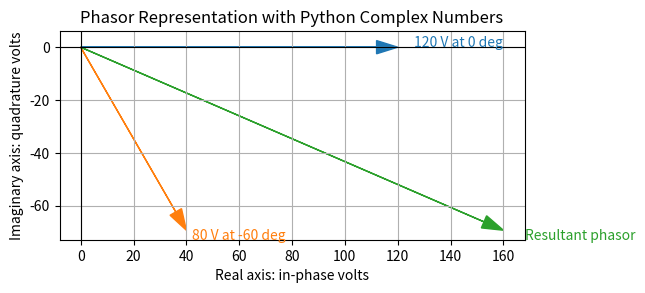
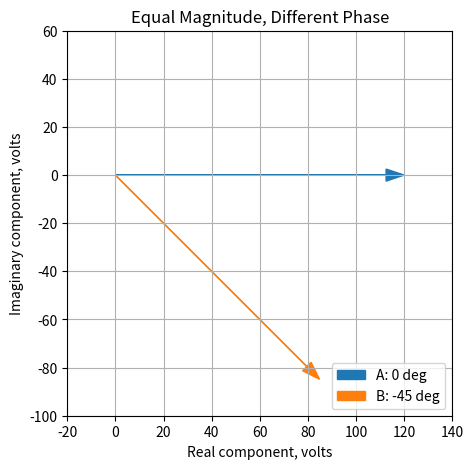
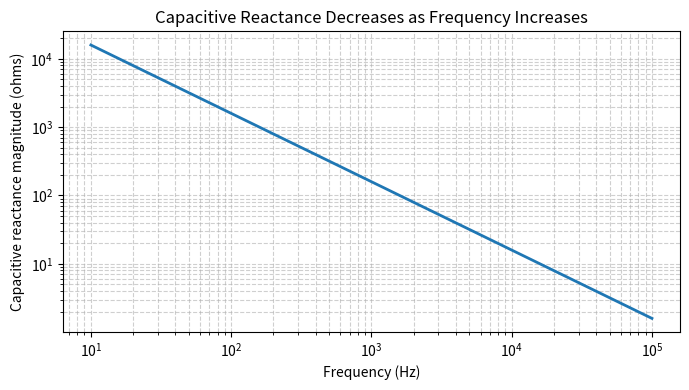
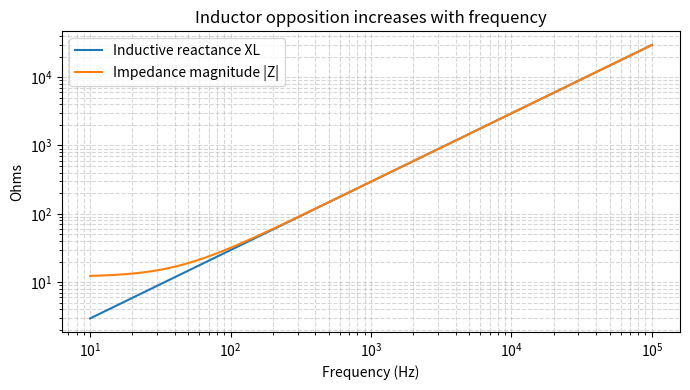
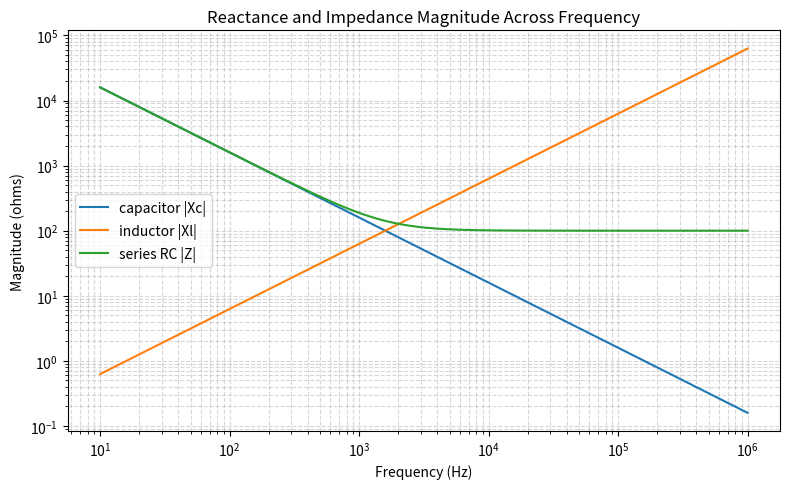
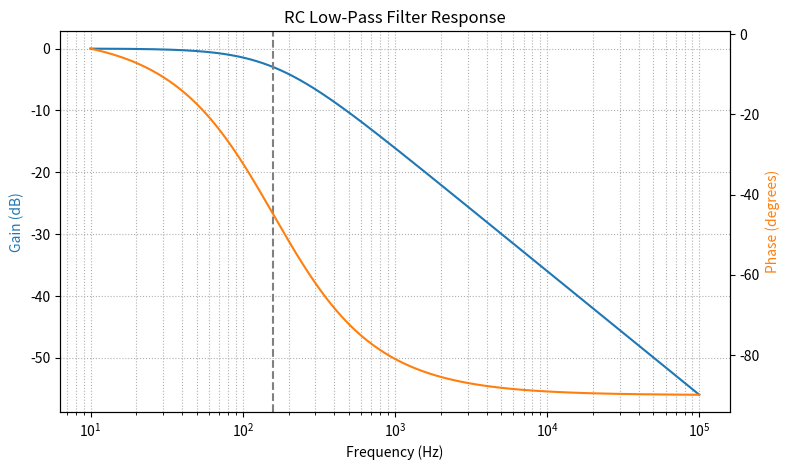
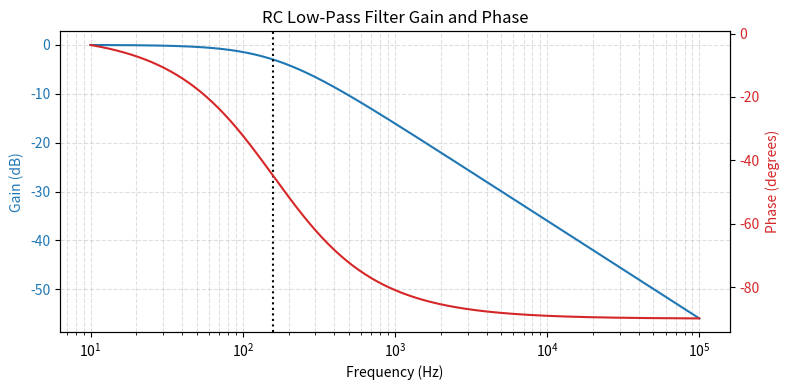
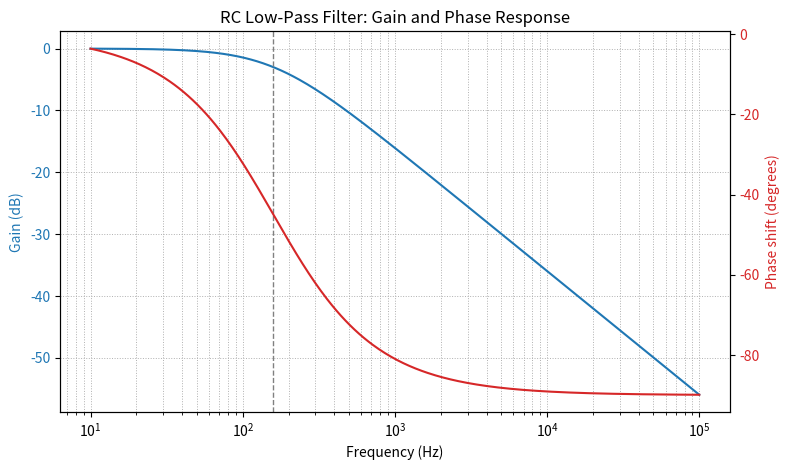

Recreate these plots in Python, in order.
#@title Python Code - Phasor Representation

# Phasors store sinusoid size and timing.
# Python complex numbers represent phasors directly.
# This example adds two AC phasors.

import cmath
import math
import matplotlib.pyplot as plt

# Define a helper for polar phasors.
def phasor(magnitude_value, angle_degrees):
    angle_radians = math.radians(angle_degrees)
    return magnitude_value * cmath.exp(1j * angle_radians)

# Create two voltage phasors.
voltage_a = phasor(120.0, 0.0)
voltage_b = phasor(80.0, -60.0)

# Add phasors using complex arithmetic.
voltage_sum = voltage_a + voltage_b
phasor_values = [voltage_a, voltage_b, voltage_sum]
phasor_names = ["120 V at 0 deg", "80 V at -60 deg", "Resultant phasor"]

# Print compact rectangular and polar forms.
for name_text, value in zip(phasor_names, phasor_values):
    magnitude_value = abs(value)
    angle_value = math.degrees(cmath.phase(value))
    print(f"{name_text}: {value.real:.1f} + j{value.imag:.1f} V")
    print(f"  magnitude={magnitude_value:.1f} V, phase={angle_value:.1f} deg")

# Prepare coordinates for a phasor diagram.
colors_list = ["tab:blue", "tab:orange", "tab:green"]
fig, ax = plt.subplots(figsize=(6, 6))

# Draw each phasor from the origin.
for value, name_text, color_text in zip(phasor_values, phasor_names, colors_list):
    ax.arrow(0, 0, value.real, value.imag, color=color_text,
             length_includes_head=True, head_width=5.0, head_length=8.0)
    ax.text(value.real * 1.05, value.imag * 1.05, name_text, color=color_text)

# Format the complex plane view.
ax.axhline(0, color="black", linewidth=0.8)
ax.axvline(0, color="black", linewidth=0.8)
ax.set_aspect("equal", adjustable="box")
ax.set_xlabel("Real axis: in-phase volts")
ax.set_ylabel("Imaginary axis: quadrature volts")
ax.set_title("Phasor Representation with Python Complex Numbers")
ax.grid(True)
plt.show()



#@title Python Code - Impedance Representation

# Complex impedance stores resistance and reactance.
# Python complex numbers model AC quantities.
# This example compares simple circuit impedances.

# Define a small example frequency.
frequency_hz = 1000.0
omega_rad_s = 2 * 3.141592653589793 * frequency_hz

# Choose ordinary component values.
resistance_ohm = 100.0
capacitance_f = 1.0e-6
inductance_h = 0.050

# Build impedances using Python complex numbers.
z_resistor = complex(resistance_ohm, 0.0)
z_capacitor = 1 / (1j * omega_rad_s * capacitance_f)
z_inductor = 1j * omega_rad_s * inductance_h

# Combine series elements by adding impedances.
z_series_rc = z_resistor + z_capacitor
z_series_rl = z_resistor + z_inductor

# Create a compact reporting helper.
def describe_impedance(name, z_value):
    magnitude = abs(z_value)
    phase_rad = __import__("cmath").phase(z_value)

    phase_deg = phase_rad * 180.0 / 3.141592653589793
    real_part = z_value.real
    imag_part = z_value.imag

    print(f"{name}: {real_part:.2f} + j{imag_part:.2f} ohms")
    print(f"  magnitude={magnitude:.2f} ohms, phase={phase_deg:.1f} degrees")

# Display each impedance without printing large data.
print(f"Frequency: {frequency_hz:.0f} Hz")
describe_impedance("Resistor", z_resistor)
describe_impedance("Capacitor", z_capacitor)

# Compare combined impedances for common circuits.
describe_impedance("Series RC", z_series_rc)
describe_impedance("Series RL", z_series_rl)



#@title Python Code - Magnitude and Phase

# Complex phasors combine size and timing.
# Python complex numbers model AC quantities.
# Magnitude and phase reveal circuit meaning.

import cmath
import math
import matplotlib.pyplot as plt

# Define two voltage phasors with equal RMS magnitude.
voltage_a = 120 * cmath.exp(1j * math.radians(0))
voltage_b = 120 * cmath.exp(1j * math.radians(-45))

# Convert complex phasors into magnitude and angle.
mag_a = abs(voltage_a)
phase_a = math.degrees(cmath.phase(voltage_a))
mag_b = abs(voltage_b)
phase_b = math.degrees(cmath.phase(voltage_b))

# Show rectangular and polar descriptions together.
print(f"Voltage A rectangular: {voltage_a:.2f} V")
print(f"Voltage A magnitude-phase: {mag_a:.1f} V, {phase_a:.1f} degrees")
print(f"Voltage B rectangular: {voltage_b:.2f} V")
print(f"Voltage B magnitude-phase: {mag_b:.1f} V, {phase_b:.1f} degrees")

# Create a simple impedance example.
resistance = 100.0
reactance = 75.0
impedance = complex(resistance, reactance)

# Interpret impedance using magnitude and phase.
imp_mag = abs(impedance)
imp_phase = math.degrees(cmath.phase(impedance))
print(f"Impedance magnitude: {imp_mag:.1f} ohms")
print(f"Impedance phase: {imp_phase:.1f} degrees")

# Draw phasor arrows for visual comparison.
phasors = [voltage_a, voltage_b]
labels = ["A: 0 deg", "B: -45 deg"]
colors = ["tab:blue", "tab:orange"]

# Make one compact phasor plot.
fig, ax = plt.subplots(figsize=(5, 5))
for phasor, label, color in zip(phasors, labels, colors):
    ax.arrow(0, 0, phasor.real, phasor.imag,
             head_width=5, length_includes_head=True,
             color=color, label=label)

# Format axes as real and imaginary components.
ax.set_aspect("equal", adjustable="box")
ax.set_xlim(-20, 140)
ax.set_ylim(-100, 60)
ax.grid(True)

# Label the phasor diagram clearly.
ax.set_xlabel("Real component, volts")
ax.set_ylabel("Imaginary component, volts")
ax.set_title("Equal Magnitude, Different Phase")
ax.legend(loc="lower right")
plt.show()



#@title Python Code - Capacitive Reactance

# This example computes capacitive reactance values.
# Frequency strongly changes capacitor opposition.
# Complex impedance includes capacitive phase behavior.

import numpy as np
import matplotlib.pyplot as plt

# Define one practical capacitor value.
capacitance_farads = 1.0e-6
frequencies_hz = np.array([10, 100, 1000, 10000])

# Compute reactance magnitude using the standard formula.
xc_ohms = 1 / (2 * np.pi * frequencies_hz * capacitance_farads)
zc_ohms = -1j * xc_ohms

# Print a compact table of frequency results.
print("Capacitor value: 1.0 microfarad")
print("Frequency (Hz) | Xc magnitude (ohms) | Zc")
for freq, xc, zc in zip(frequencies_hz, xc_ohms, zc_ohms):
    print(f"{freq:12.0f} | {xc:19.2f} | {zc:.2f}")

# Build a smooth frequency range for plotting.
freq_plot_hz = np.logspace(1, 5, 200)
xc_plot_ohms = 1 / (2 * np.pi * freq_plot_hz * capacitance_farads)

# Plot reactance magnitude versus frequency.
plt.figure(figsize=(7, 4))
plt.loglog(freq_plot_hz, xc_plot_ohms, linewidth=2)
plt.xlabel("Frequency (Hz)")
plt.ylabel("Capacitive reactance magnitude (ohms)")

# Add readable plot details.
plt.title("Capacitive Reactance Decreases as Frequency Increases")
plt.grid(True, which="both", linestyle="--", alpha=0.6)
plt.tight_layout()
plt.show()



#@title Python Code - Inductive Reactance

# Explore inductive reactance using Python complex numbers.
# Reactance grows as signal frequency increases.
# Impedance magnitude combines resistance and reactance.

# Import numerical and plotting tools.
import numpy as np
import matplotlib.pyplot as plt

# Define circuit values for one coil.
inductance_h = 0.047
resistance_ohm = 12.0
frequencies_hz = np.array([10, 60, 1000, 10000])

# Calculate angular frequency and reactance.
omega_rad_s = 2 * np.pi * frequencies_hz
x_l_ohm = omega_rad_s * inductance_h
z_complex = resistance_ohm + 1j * x_l_ohm

# Calculate impedance magnitude and phase angle.
z_mag_ohm = np.abs(z_complex)
phase_deg = np.degrees(np.angle(z_complex))
print("Inductive reactance example for L = 47 mH.")

# Print compact results for selected frequencies.
for f, xl, zm, ph in zip(frequencies_hz, x_l_ohm, z_mag_ohm, phase_deg):
    print(f"{f:6.0f} Hz: XL={xl:7.2f} ohm, |Z|={zm:7.2f} ohm, phase={ph:5.1f} deg")

# Prepare smooth frequencies for the plot.
plot_frequencies = np.logspace(1, 5, 200)
plot_xl = 2 * np.pi * plot_frequencies * inductance_h
plot_zmag = np.sqrt(resistance_ohm**2 + plot_xl**2)

# Plot reactance and impedance magnitude versus frequency.
plt.figure(figsize=(7, 4))
plt.loglog(plot_frequencies, plot_xl, label="Inductive reactance XL")
plt.loglog(plot_frequencies, plot_zmag, label="Impedance magnitude |Z|")

# Add labels and helpful gridlines.
plt.xlabel("Frequency (Hz)")
plt.ylabel("Ohms")
plt.title("Inductor opposition increases with frequency")
plt.grid(True, which="both", linestyle="--", alpha=0.5)

# Display the final teaching plot.
plt.legend()
plt.tight_layout()
plt.show()



#@title Python Code - Frequency Response

# Explore frequency response using reactance.
# Complex impedances represent AC opposition.
# One plot compares capacitor and inductor.

import numpy as np
import matplotlib.pyplot as plt

# Define circuit component values.
R_ohm = 100.0
C_farad = 1.0e-6
L_henry = 10.0e-3

# Sweep frequencies across practical decades.
freq_hz = np.logspace(1, 6, 300)
omega = 2 * np.pi * freq_hz
assert freq_hz.size == omega.size

# Calculate ideal component impedances.
Zc = 1 / (1j * omega * C_farad)
Zl = 1j * omega * L_henry
Zr = R_ohm + 0j

# Calculate magnitudes of reactance.
Xc_mag = np.abs(Zc)
Xl_mag = np.abs(Zl)
Zrc_mag = np.abs(Zr + Zc)

# Inspect three representative frequencies.
sample_freqs = np.array([10.0, 1000.0, 100000.0])
sample_omega = 2 * np.pi * sample_freqs
sample_xc = 1 / (sample_omega * C_farad)
sample_xl = sample_omega * L_henry

# Print compact numerical results.
print("Frequency response sample values:")
for f, xc, xl in zip(sample_freqs, sample_xc, sample_xl):
    print(f"{f:8.0f} Hz: |Xc|={xc:9.1f} ohm, |Xl|={xl:9.1f} ohm")

# Plot frequency dependent opposition.
plt.figure(figsize=(8, 5))
plt.loglog(freq_hz, Xc_mag, label="capacitor |Xc|")
plt.loglog(freq_hz, Xl_mag, label="inductor |Xl|")
plt.loglog(freq_hz, Zrc_mag, label="series RC |Z|")

# Add readable labels and grid.
plt.title("Reactance and Impedance Magnitude Across Frequency")
plt.xlabel("Frequency (Hz)")
plt.ylabel("Magnitude (ohms)")
plt.grid(True, which="both", linestyle="--", alpha=0.5)

# Show the comparison plot.
plt.legend()
plt.tight_layout()
plt.show()



#@title Python Code - Filter Response

# Analyze a simple RC filter response.
# Complex numbers represent frequency dependent impedance.
# Gain phase and decibels describe behavior.

import math
import numpy as np
import matplotlib.pyplot as plt

# Define one resistor and capacitor.
R_ohms = 1000.0
C_farads = 1.0e-6
vin_volts = 1.0

# Choose frequencies around the cutoff.
frequencies_hz = np.logspace(1, 5, 400)
omega_rad_s = 2.0 * math.pi * frequencies_hz
z_capacitor = 1.0 / (1j * omega_rad_s * C_farads)

# Compute RC low pass transfer function.
h_lowpass = z_capacitor / (R_ohms + z_capacitor)
gain_linear = np.abs(h_lowpass)
phase_degrees = np.angle(h_lowpass, deg=True)

gain_db = 20.0 * np.log10(gain_linear)
cutoff_hz = 1.0 / (2.0 * math.pi * R_ohms * C_farads)
nearest_index = int(np.argmin(np.abs(frequencies_hz - cutoff_hz)))

# Show a few numerical checkpoints.
print("RC low-pass filter response example")
print(f"R = {R_ohms:.0f} ohms, C = {C_farads:.1e} F")
print(f"Cutoff frequency = {cutoff_hz:.1f} Hz")
print(f"Gain near cutoff = {gain_linear[nearest_index]:.3f}")

print(f"Gain near cutoff = {gain_db[nearest_index]:.2f} dB")
print(f"Phase near cutoff = {phase_degrees[nearest_index]:.1f} degrees")
print("Low frequencies pass, high frequencies are reduced.")

# Plot gain and phase versus frequency.
fig, axis_gain = plt.subplots(figsize=(8, 4.8))
axis_phase = axis_gain.twinx()
axis_gain.semilogx(frequencies_hz, gain_db, color="tab:blue")
axis_phase.semilogx(frequencies_hz, phase_degrees, color="tab:orange")

# Mark the cutoff for comparison.
axis_gain.axvline(cutoff_hz, color="gray", linestyle="--")
axis_gain.set_xlabel("Frequency (Hz)")
axis_gain.set_ylabel("Gain (dB)", color="tab:blue")
axis_phase.set_ylabel("Phase (degrees)", color="tab:orange")

axis_gain.set_title("RC Low-Pass Filter Response")
axis_gain.grid(True, which="both", linestyle=":")
fig.tight_layout()
plt.show()



#@title Python Code - Gain and Phase

# Demonstrate gain and phase for one filter.
# Complex impedances make AC ratios straightforward.
# Frequency changes both amplitude and timing.

import numpy as np
import matplotlib.pyplot as plt

# Define a simple RC low pass circuit.
resistance_ohms = 1000.0
capacitance_farads = 1.0e-6

# Choose logarithmically spaced test frequencies.
frequencies_hz = np.logspace(1, 5, 400)
omega_rad_s = 2.0 * np.pi * frequencies_hz

# Use complex capacitor impedance at every frequency.
capacitor_z = 1.0 / (1j * omega_rad_s * capacitance_farads)
transfer = capacitor_z / (resistance_ohms + capacitor_z)

# Convert complex response into gain and phase.
gain_ratio = np.abs(transfer)
gain_db = 20.0 * np.log10(gain_ratio)
phase_degrees = np.angle(transfer, deg=True)

# Mark the theoretical cutoff frequency.
cutoff_hz = 1.0 / (2.0 * np.pi * resistance_ohms * capacitance_farads)
index = int(np.argmin(np.abs(frequencies_hz - cutoff_hz)))

# Print a compact numerical summary.
print(f"RC low-pass cutoff frequency: {cutoff_hz:.1f} Hz")
print(f"Gain near cutoff: {gain_ratio[index]:.3f} ratio")
print(f"Gain near cutoff: {gain_db[index]:.2f} dB")
print(f"Phase near cutoff: {phase_degrees[index]:.1f} degrees")

# Plot gain and phase together.
fig, axis_gain = plt.subplots(figsize=(8, 4))
axis_gain.semilogx(frequencies_hz, gain_db, color="tab:blue")
axis_gain.set_xlabel("Frequency (Hz)")

# Label the gain axis.
axis_gain.set_ylabel("Gain (dB)", color="tab:blue")
axis_gain.tick_params(axis="y", labelcolor="tab:blue")
axis_gain.grid(True, which="both", linestyle="--", alpha=0.4)

# Add phase on a second vertical axis.
axis_phase = axis_gain.twinx()
axis_phase.semilogx(frequencies_hz, phase_degrees, color="tab:red")
axis_phase.set_ylabel("Phase (degrees)", color="tab:red")
axis_phase.tick_params(axis="y", labelcolor="tab:red")

# Highlight the cutoff transition region.
axis_gain.axvline(cutoff_hz, color="black", linestyle=":")
axis_gain.set_title("RC Low-Pass Filter Gain and Phase")
fig.tight_layout()
plt.show()



#@title Python Code - Phase Response

# Phase response shows filter timing shifts.
# Complex numbers represent AC transfer functions.
# One plot compares gain and phase.

import numpy as np
import matplotlib.pyplot as plt

# Define a simple RC low-pass filter.
resistance_ohms = 1000.0
capacitance_farads = 1e-6
cutoff_hz = 1.0 / (2.0 * np.pi * resistance_ohms * capacitance_farads)

# Create a compact logarithmic frequency sweep.
frequencies_hz = np.logspace(1, 5, 400)
omega_rad_s = 2.0 * np.pi * frequencies_hz
complex_j = 1j

# Compute the RC low-pass transfer function.
transfer = 1.0 / (1.0 + complex_j * omega_rad_s * resistance_ohms * capacitance_farads)
gain = np.abs(transfer)
phase_degrees = np.angle(transfer, deg=True)

# Convert gain into decibels safely.
gain_db = 20.0 * np.log10(np.maximum(gain, 1e-12))

# Print a few representative phase values.
print(f"RC low-pass cutoff frequency: {cutoff_hz:.1f} Hz")
print(f"Phase near low frequency: {phase_degrees[0]:.1f} degrees")
print(f"Phase near cutoff: {-45.0:.1f} degrees approximately")
print(f"Phase near high frequency: {phase_degrees[-1]:.1f} degrees")

# Prepare one figure with gain and phase axes.
fig, gain_axis = plt.subplots(figsize=(8, 4.8))
phase_axis = gain_axis.twinx()

# Plot magnitude and phase together.
gain_axis.semilogx(frequencies_hz, gain_db, color="tab:blue", label="Gain")
phase_axis.semilogx(frequencies_hz, phase_degrees, color="tab:red", label="Phase")
gain_axis.axvline(cutoff_hz, color="gray", linestyle="--", linewidth=1.0)

# Label the shared frequency plot clearly.
gain_axis.set_xlabel("Frequency (Hz)")
gain_axis.set_ylabel("Gain (dB)", color="tab:blue")
phase_axis.set_ylabel("Phase shift (degrees)", color="tab:red")
gain_axis.set_title("RC Low-Pass Filter: Gain and Phase Response")

# Improve readability for beginner interpretation.
gain_axis.grid(True, which="both", linestyle=":", linewidth=0.7)
gain_axis.tick_params(axis="y", labelcolor="tab:blue")
phase_axis.tick_params(axis="y", labelcolor="tab:red")

# Show the figure in Google Colab.
fig.tight_layout()
plt.show()
